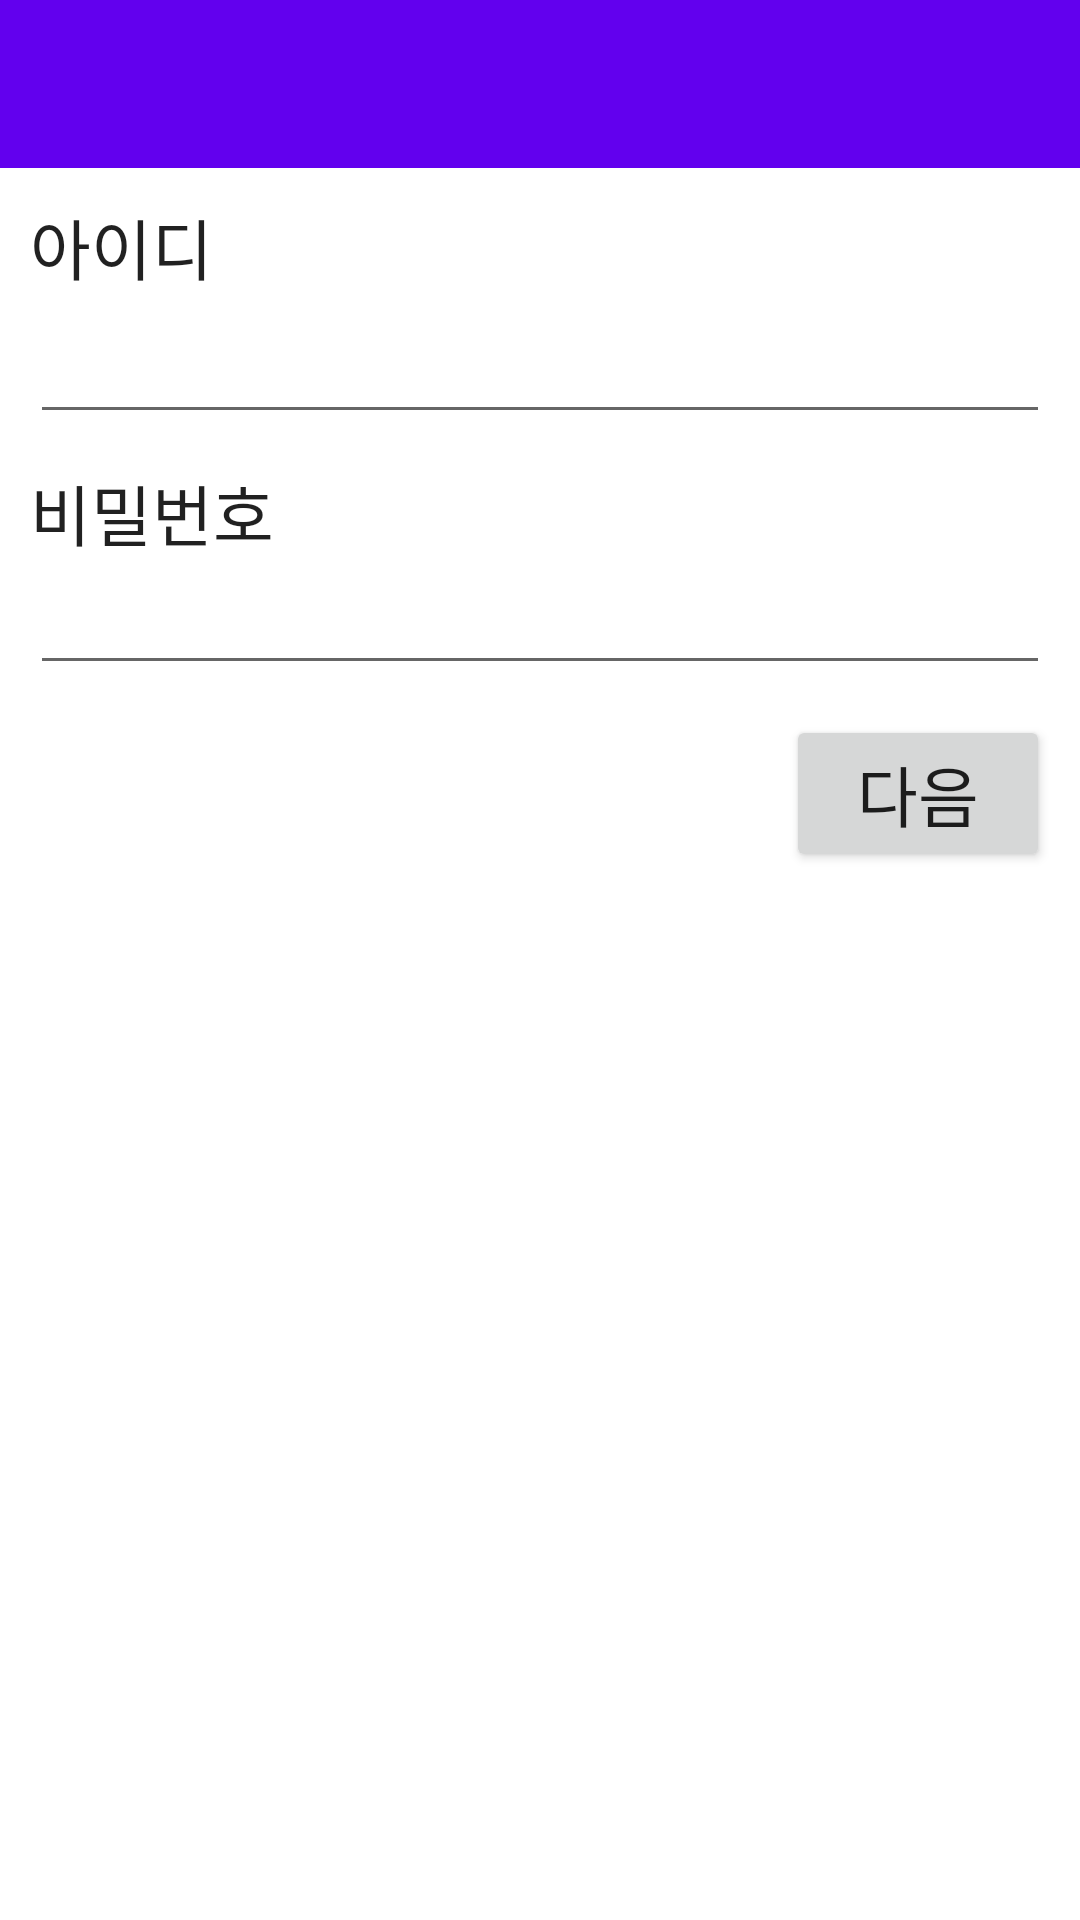

The Android layout XML behind this screen, and the referenced resources:
<!-- AndroidManifest.xml: application theme Theme.App3_CommunityApp -->
<!-- res/layout/fragment_join.xml -->
<?xml version="1.0" encoding="utf-8"?>
<LinearLayout xmlns:android="http://schemas.android.com/apk/res/android"
    xmlns:tools="http://schemas.android.com/tools"
    android:layout_width="match_parent"
    android:layout_height="match_parent"
    android:orientation="vertical"
    tools:context=".JoinFragment" >

    <androidx.appcompat.widget.Toolbar
        android:id="@+id/join_toolbar"
        android:layout_width="match_parent"
        android:layout_height="wrap_content"
        android:background="?attr/colorPrimary"
        android:minHeight="?attr/actionBarSize"
        android:theme="?attr/actionBarTheme" />

    <LinearLayout
        android:layout_width="match_parent"
        android:layout_height="match_parent"
        android:orientation="vertical"
        android:padding="10dp">

        <TextView
            android:id="@+id/textView3"
            android:layout_width="match_parent"
            android:layout_height="wrap_content"
            android:text="아이디"
            android:textAppearance="@style/TextAppearance.AppCompat.Large" />

        <EditText
            android:id="@+id/join_id"
            android:layout_width="match_parent"
            android:layout_height="wrap_content"
            android:ems="10"
            android:inputType="textPersonName"
            android:textAppearance="@style/TextAppearance.AppCompat.Large" />

        <Space
            android:layout_width="match_parent"
            android:layout_height="10dp" />

        <TextView
            android:id="@+id/textView4"
            android:layout_width="match_parent"
            android:layout_height="wrap_content"
            android:text="비밀번호"
            android:textAppearance="@style/TextAppearance.AppCompat.Large" />

        <EditText
            android:id="@+id/join_pw"
            android:layout_width="match_parent"
            android:layout_height="wrap_content"
            android:ems="10"
            android:inputType="textPassword" />

        <Space
            android:layout_width="match_parent"
            android:layout_height="10dp" />

        <FrameLayout
            android:layout_width="match_parent"
            android:layout_height="wrap_content">

            <Button
                android:id="@+id/join_next_btn"
                android:layout_width="wrap_content"
                android:layout_height="wrap_content"
                android:layout_gravity="right"
                android:text="다음"
                android:textAppearance="@style/TextAppearance.AppCompat.Large" />
        </FrameLayout>
    </LinearLayout>
</LinearLayout>
<!-- resources referenced by this layout -->
<resources>
  <style name="Theme.App3_CommunityApp" parent="Theme.MaterialComponents.DayNight.DarkActionBar">
          
          <item name="colorPrimary">@color/purple_500</item>
          <item name="colorPrimaryVariant">@color/purple_700</item>
          <item name="colorOnPrimary">@color/white</item>
          
          <item name="colorSecondary">@color/teal_200</item>
          <item name="colorSecondaryVariant">@color/teal_700</item>
          <item name="colorOnSecondary">@color/black</item>
          
          <item name="android:statusBarColor" tools:targetApi="l">?attr/colorPrimaryVariant</item>
          
      </style>
  <!-- not gathered from this repository: default colours our renderer supplied (Android Studio template values) -->
  <color name="purple_500">#FF6200EE</color>
  <color name="purple_700">#FF3700B3</color>
  <color name="teal_200">#FF03DAC5</color>
  <color name="teal_700">#FF018786</color>
  <color name="black">#FF000000</color>
  <color name="white">#FFFFFFFF</color>
</resources>
